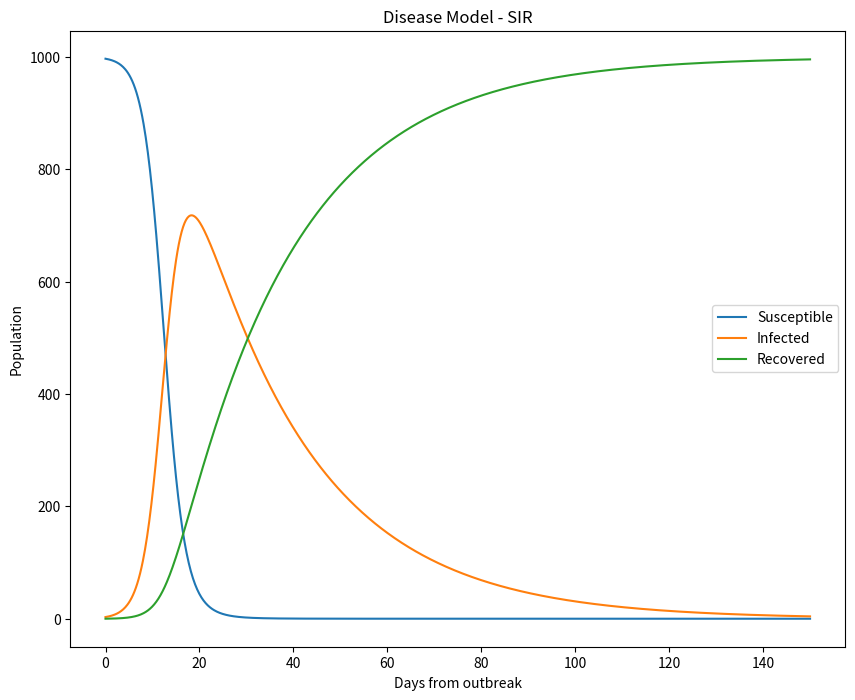

Recreate this plot in Python.
import numpy as np
import matplotlib.pyplot as plt
from scipy.integrate import odeint

plt.rcParams['figure.figsize'] = 10, 8

N = 1000 # Population
beta = 0.5 # Infection rate
gamma = 0.04 # Recovery rate
init_outbreak = 0.003

# solve the system dy/dt = f(y, t)
def f(y, t):
    Si = y[0]
    Ii = y[1]
    Ri = y[2]

    f0 = - ( beta * Si * Ii )/N
    f1 = ( beta * Si * Ii )/N - gamma * Ii
    f2 = gamma * Ii
    return [f0, f1, f2]

# initial conditions
I0 = np.floor(N * init_outbreak)           # initial susceptible
S0 = N-I0               # initial infected
R0 = 0                 # initial recovered
y0 = [S0, I0, R0]     # initial condition vector
t  = np.linspace(0, 150., 1000)         # time grid

# solve the DEs
soln = odeint(f, y0, t)
S = soln[:, 0]
I = soln[:, 1]
R = soln[:, 2]

# plot results
plt.figure()
plt.plot(t, S, label='Susceptible')
plt.plot(t, I, label='Infected')
plt.plot(t, R, label='Recovered')
plt.xlabel('Days from outbreak')
plt.ylabel('Population')
plt.title('Disease Model - SIR')
plt.legend(loc=0)
plt.savefig('SIR.png')
